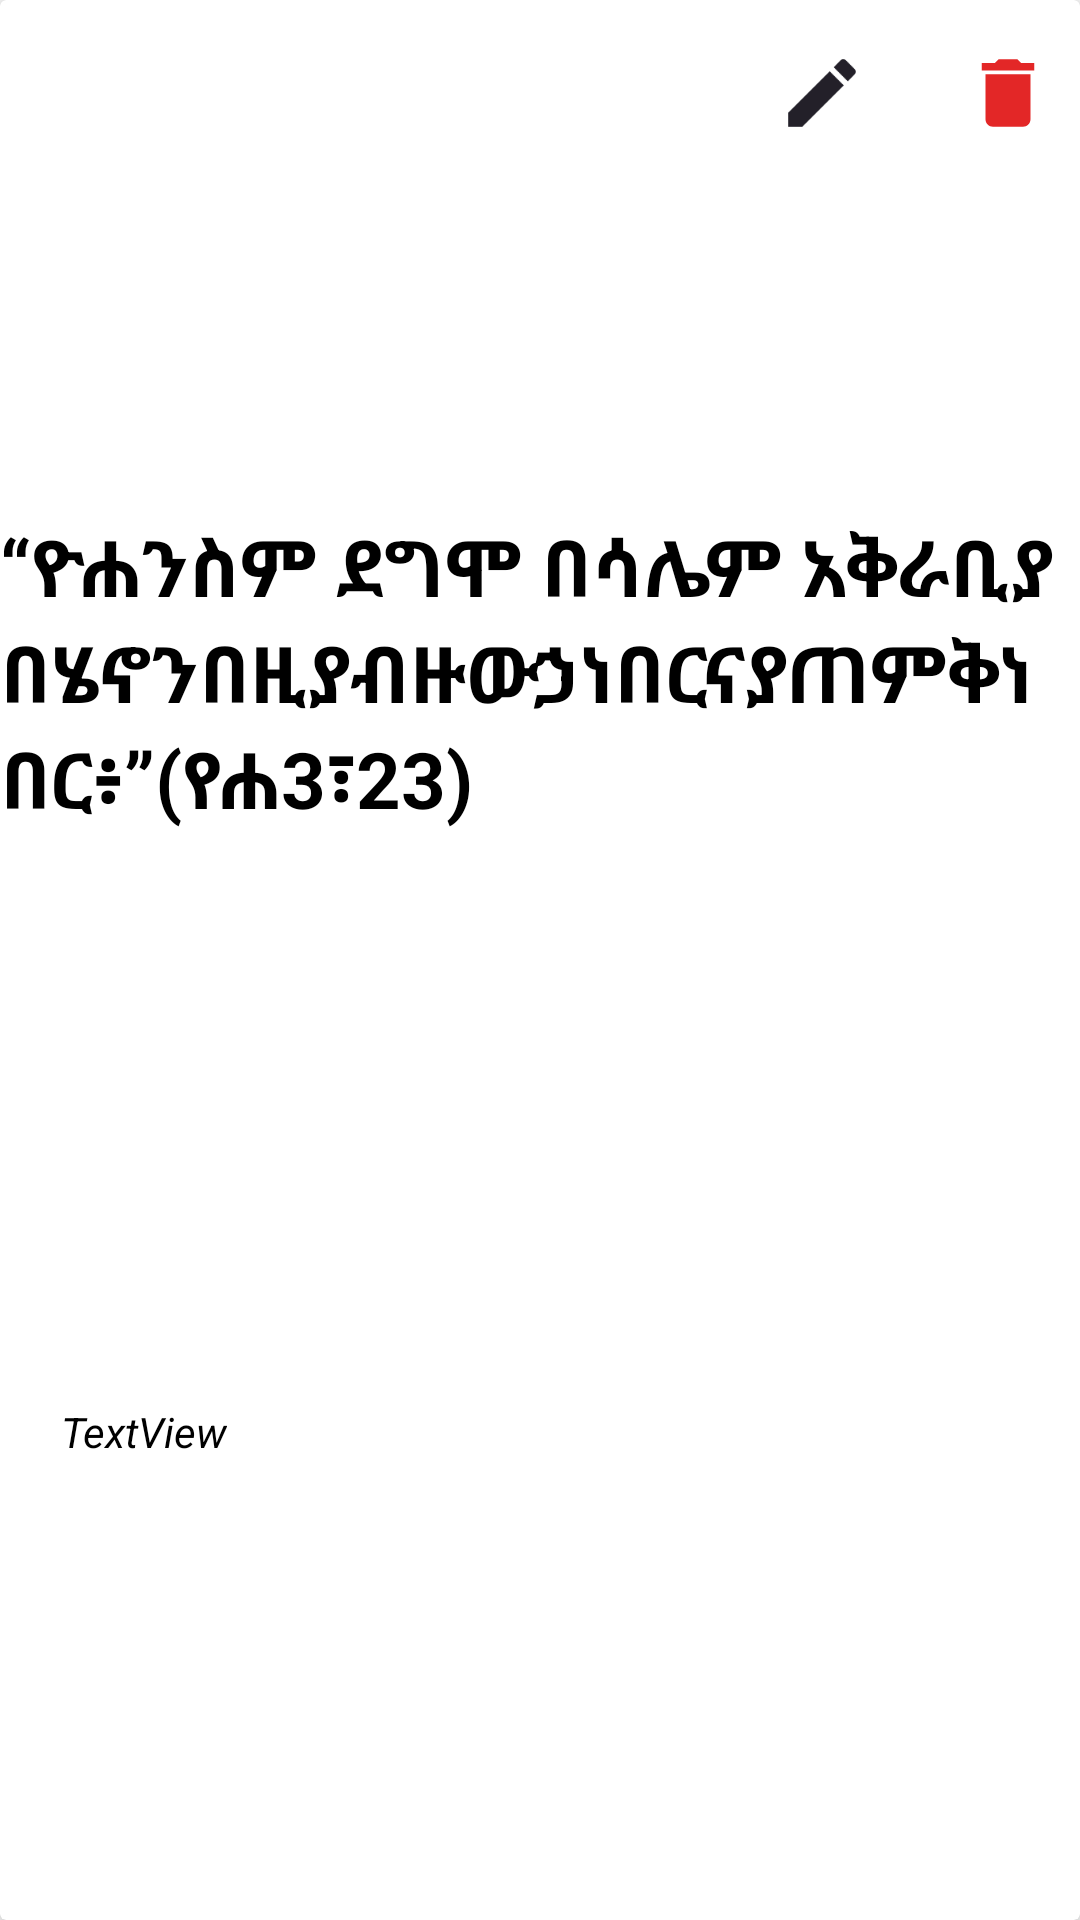

Reconstruct the res/layout file that produces this screen, plus the resources it refers to.
<!-- AndroidManifest.xml: application theme Theme.SecuredNoteBook -->
<!-- res/layout/items_layoute.xml -->
<?xml version="1.0" encoding="utf-8"?>
<androidx.cardview.widget.CardView xmlns:android="http://schemas.android.com/apk/res/android"
    xmlns:tools="http://schemas.android.com/tools"
    android:layout_width="match_parent"
    android:layout_height="300dp"
    xmlns:app="http://schemas.android.com/apk/res-auto"
    android:layout_margin="10dp"
    android:elevation="5dp"
    android:padding="5dp"
    app:cardElevation="5dp"
    app:cardMaxElevation="10dp">

    <androidx.constraintlayout.widget.ConstraintLayout
        android:layout_width="match_parent"
        android:layout_height="match_parent" >

        <ImageView
            android:id="@+id/imageViewdeleteid"
            android:layout_width="30dp"
            android:layout_height="30dp"
            android:layout_marginStart="16dp"
            android:layout_marginTop="16dp"
            android:layout_marginEnd="24dp"
            app:layout_constraintEnd_toEndOf="parent"
            app:layout_constraintStart_toEndOf="@+id/imageVieweditid"
            app:layout_constraintTop_toTopOf="parent"
            app:srcCompat="@drawable/ic_delete" />

        <ImageView
            android:id="@+id/imageVieweditid"
            android:layout_width="30dp"
            android:layout_height="30dp"
            android:layout_marginStart="24dp"
            android:layout_marginTop="16dp"
            android:layout_marginEnd="16dp"
            app:layout_constraintEnd_toStartOf="@+id/imageViewdeleteid"
            app:layout_constraintStart_toStartOf="@+id/guideline8"
            app:layout_constraintTop_toTopOf="parent"
            app:srcCompat="@drawable/ic_edit" />

        <androidx.constraintlayout.widget.Guideline
            android:id="@+id/guideline8"
            android:layout_width="wrap_content"
            android:layout_height="wrap_content"
            android:layout_marginStart="237dp"
            android:layout_marginEnd="8dp"
            android:orientation="vertical"
            app:layout_constraintEnd_toEndOf="parent"
            app:layout_constraintGuide_begin="250dp"
            app:layout_constraintStart_toStartOf="parent" />

        <TextView
            android:id="@+id/tvQouteid"
            android:layout_width="wrap_content"
            android:layout_height="wrap_content"
            android:layout_marginTop="24dp"
            android:text="“ዮሐንስም ደግሞ በሳሌም አቅራቢያ
በሄኖንበዚያብዙውኃነበርናያጠምቅነበር፥”(የሐ3፣23)"
             android:textColor="@color/black"
            android:textStyle="bold"
            android:textSize="26sp"
            app:layout_constraintEnd_toEndOf="parent"
            app:layout_constraintStart_toStartOf="parent"
            app:layout_constraintTop_toTopOf="@+id/guideline9" />

        <TextView
            android:id="@+id/tvTypeWriter"
            android:layout_width="wrap_content"
            android:layout_height="wrap_content"
            android:text="TextView"
             android:textStyle="italic"
            android:textColor="@color/black"
            app:layout_constraintBottom_toBottomOf="parent"
            app:layout_constraintEnd_toStartOf="@+id/guideline11"
            app:layout_constraintStart_toStartOf="parent"
            app:layout_constraintTop_toTopOf="@+id/guideline10"
            app:layout_constraintVertical_bias="0.578" />

        <TextView
            android:id="@+id/tvQouteWriter"
            android:layout_width="wrap_content"
            android:layout_height="wrap_content"
            android:layout_marginTop="50dp"
            android:text="TextView"
            android:textColor="@color/black"
            app:layout_constraintBottom_toTopOf="@+id/guideline10"
            app:layout_constraintEnd_toEndOf="parent"
            app:layout_constraintHorizontal_bias="0.39"
            app:layout_constraintStart_toStartOf="@+id/guideline8"
            app:layout_constraintTop_toBottomOf="@+id/tvQouteid" />

        <androidx.constraintlayout.widget.Guideline
            android:id="@+id/guideline9"
            android:layout_width="wrap_content"
            android:layout_height="wrap_content"
            android:orientation="horizontal"
            app:layout_constraintGuide_percent="0.23" />

        <androidx.constraintlayout.widget.Guideline
            android:id="@+id/guideline10"
            android:layout_width="wrap_content"
            android:layout_height="wrap_content"
            android:orientation="horizontal"
            app:layout_constraintGuide_begin="258dp" />

        <androidx.constraintlayout.widget.Guideline
            android:id="@+id/guideline11"
            android:layout_width="wrap_content"
            android:layout_height="wrap_content"
            android:orientation="vertical"
            app:layout_constraintGuide_begin="96dp" />
    </androidx.constraintlayout.widget.ConstraintLayout>
</androidx.cardview.widget.CardView>
<!-- resources referenced by this layout -->
<resources>
  <color name="black">#FF000000</color>
  <!-- drawable ic_delete (drawable) -->
  <vector android:alpha="0.9" android:height="24dp" android:tint="#E00E0E"
      android:viewportHeight="24" android:viewportWidth="24"
      android:width="24dp" xmlns:android="http://schemas.android.com/apk/res/android">
      <path android:fillColor="@android:color/white" android:pathData="M6,19c0,1.1 0.9,2 2,2h8c1.1,0 2,-0.9 2,-2V7H6v12zM19,4h-3.5l-1,-1h-5l-1,1H5v2h14V4z"/>
  </vector>
  <!-- drawable ic_edit (drawable) -->
  <vector android:alpha="0.9" android:height="24dp" android:tint="#090610"
      android:viewportHeight="24" android:viewportWidth="24"
      android:width="24dp" xmlns:android="http://schemas.android.com/apk/res/android">
      <path android:fillColor="@android:color/white" android:pathData="M3,17.25V21h3.75L17.81,9.94l-3.75,-3.75L3,17.25zM20.71,7.04c0.39,-0.39 0.39,-1.02 0,-1.41l-2.34,-2.34c-0.39,-0.39 -1.02,-0.39 -1.41,0l-1.83,1.83 3.75,3.75 1.83,-1.83z"/>
  </vector>
  <style name="Theme.SecuredNoteBook" parent="Theme.MaterialComponents.DayNight.DarkActionBar">
          
          <item name="colorPrimary">@color/purple_500</item>
          <item name="colorPrimaryVariant">@color/purple_700</item>
          <item name="colorOnPrimary">@color/white</item>
          
          <item name="colorSecondary">@color/teal_200</item>
          <item name="colorSecondaryVariant">@color/teal_700</item>
          <item name="colorOnSecondary">@color/black</item>
          
          <item name="android:statusBarColor" tools:targetApi="l">?attr/colorPrimaryVariant</item>
          
      </style>
  <color name="purple_500">#FF6200EE</color>
  <color name="purple_700">#FF3700B3</color>
  <color name="white">#FFFFFFFF</color>
  <color name="teal_200">#FF03DAC5</color>
  <color name="teal_700">#FF018786</color>
</resources>
